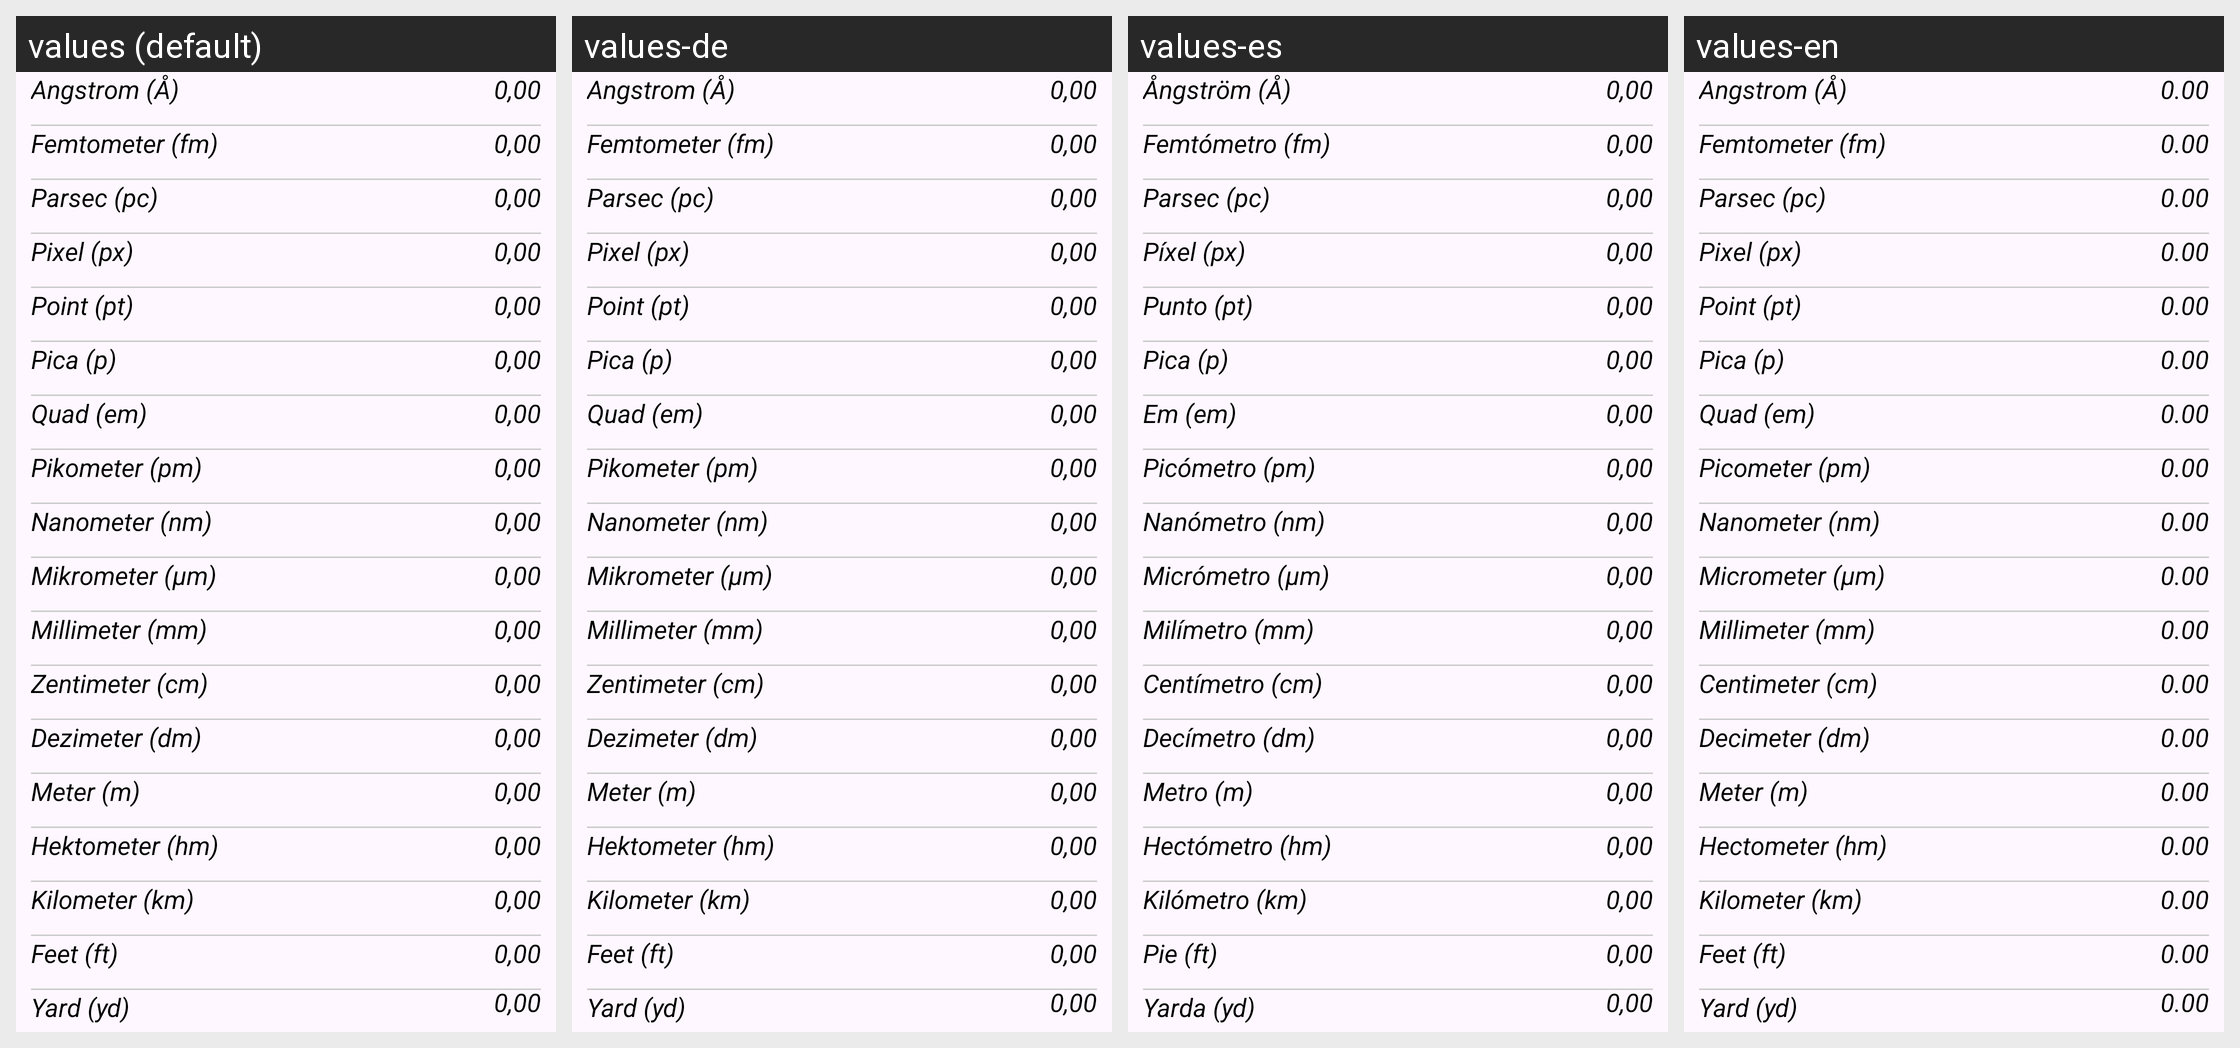

Locale-by-locale string values for the Android screen shown in this grid:
Android screen res/layout/distance.xml rendered under 4 locales, left to right: values (default), values-de, values-es, values-en. Device: Nexus 5 (rendered at 1080×1920; each locale shown at half size, 540×960, under a caption strip naming it); theme Theme.RechenMax.
Other locales in the repository, not shown: values-fr.
Strings drawn on this screen, with the default value and each locale's value (text and hints the layout hard-codes, and strings that could not be matched under every locale, appear in the picture but are not listed):

convertAngstrom
  values: Angstrom (Å)
  values-de: Angstrom (Å)
  values-es: Ångström (Å)
  values-en: Angstrom (Å)

convertNull
  values: 0,00
  values-de: 0,00
  values-es: 0,00
  values-en: 0.00

convertFemtometer
  values: Femtometer (fm)
  values-de: Femtometer (fm)
  values-es: Femtómetro (fm)
  values-en: Femtometer (fm)

convertParsec
  values: Parsec (pc)
  values-de: Parsec (pc)
  values-es: Parsec (pc)
  values-en: Parsec (pc)

convertPixel
  values: Pixel (px)
  values-de: Pixel (px)
  values-es: Píxel (px)
  values-en: Pixel (px)

convertPoint
  values: Point (pt)
  values-de: Point (pt)
  values-es: Punto (pt)
  values-en: Point (pt)

convertPica
  values: Pica (p)
  values-de: Pica (p)
  values-es: Pica (p)
  values-en: Pica (p)

convertEm
  values: Quad (em)
  values-de: Quad (em)
  values-es: Em (em)
  values-en: Quad (em)

convertPikometer
  values: Pikometer (pm)
  values-de: Pikometer (pm)
  values-es: Picómetro (pm)
  values-en: Picometer (pm)

convertNanometer
  values: Nanometer (nm)
  values-de: Nanometer (nm)
  values-es: Nanómetro (nm)
  values-en: Nanometer (nm)

convertMikrometer
  values: Mikrometer (µm)
  values-de: Mikrometer (µm)
  values-es: Micrómetro (µm)
  values-en: Micrometer (µm)

convertMillimeter
  values: Millimeter (mm)
  values-de: Millimeter (mm)
  values-es: Milímetro (mm)
  values-en: Millimeter (mm)

convertCentimeter
  values: Zentimeter (cm)
  values-de: Zentimeter (cm)
  values-es: Centímetro (cm)
  values-en: Centimeter (cm)

convertDezimeter
  values: Dezimeter (dm)
  values-de: Dezimeter (dm)
  values-es: Decímetro (dm)
  values-en: Decimeter (dm)

convertMeter
  values: Meter (m)
  values-de: Meter (m)
  values-es: Metro (m)
  values-en: Meter (m)

convertHektometer
  values: Hektometer (hm)
  values-de: Hektometer (hm)
  values-es: Hectómetro (hm)
  values-en: Hectometer (hm)

convertKilometer
  values: Kilometer (km)
  values-de: Kilometer (km)
  values-es: Kilómetro (km)
  values-en: Kilometer (km)

convertFeet
  values: Feet (ft)
  values-de: Feet (ft)
  values-es: Pie (ft)
  values-en: Feet (ft)

convertYard
  values: Yard (yd)
  values-de: Yard (yd)
  values-es: Yarda (yd)
  values-en: Yard (yd)
